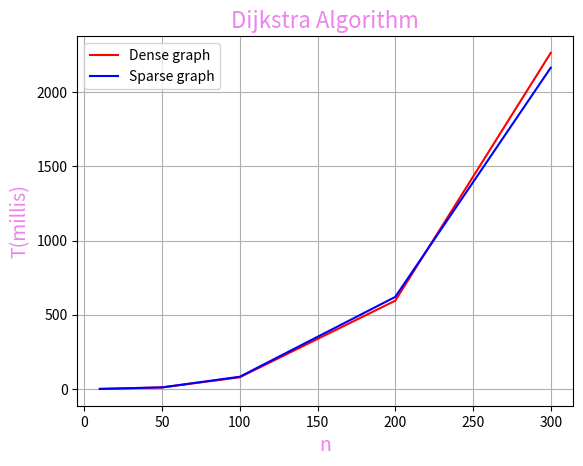
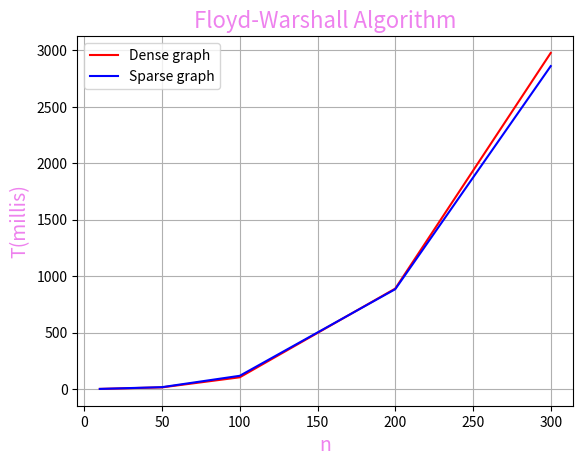
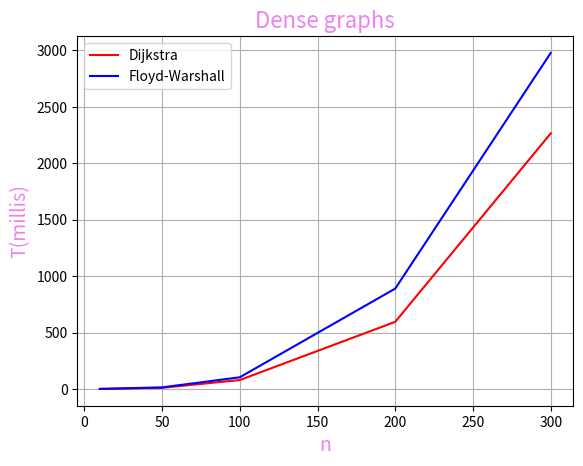
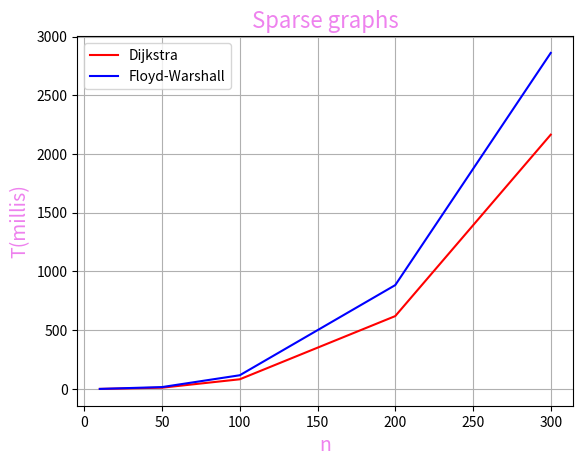

These charts were generated, in order, by the following Python code:
import sys
from random import randint
from matplotlib import pyplot as plot
from time import time


# Dijkstra algorithm for the shortest path from the source
def Dijkstra_algorithm(vertices, edges, source):
    
    def to_be_visited():
        v = -10
        for index in range(num_of_vertices):
            if (visited_and_distance[index][0] == 0) and (v < 0 or visited_and_distance[index][1] <= visited_and_distance[v][1]):
                v = index
        return v

    num_of_vertices = len(vertices[0])

    visited_and_distance = [[source, 0]]
    for i in range(num_of_vertices - 1):
        visited_and_distance.append([source, sys.maxsize])

    for vertex in range(num_of_vertices):
        to_visit = to_be_visited()

        for neighbor_index in range(num_of_vertices):
            if (vertices[to_visit][neighbor_index] == 1) and (visited_and_distance[neighbor_index][0] == 0):
                new_distance = visited_and_distance[to_visit][1] + edges[to_visit][neighbor_index]

                if visited_and_distance[neighbor_index][1] > new_distance:
                    visited_and_distance[neighbor_index][1] = new_distance
        
            visited_and_distance[to_visit][0] = 1
    
    return visited_and_distance


# Floyd-Warshall algorithm for the shortest path between all the vertices
def Floyd_Warshall_algorithm(vertices, edges):
    num_of_vertices = len(vertices[0])
    distance = edges

    for k in range(num_of_vertices):
        for i in range(num_of_vertices):
            for j in range(num_of_vertices):
                distance[i][j] = min(distance[i][j], distance[i][k] + distance[k][j])


# coefficients for defining the number of edges in a graph
# thus declaring it as dense or sparse
dense_coefficient = 80
sparse_coefficient = 30


# function for creating a dense/sparse graph of a given size
def generateGraph(size, coef):
    v = list()
    e = list()
    
    for x in range(size):
        v.append(list())
        for y in range(size):
            if x == y:
                v[x].append(0)
            else:
                choice = randint(0, 100)
                
                if choice <= coef:
                    v[x].append(1)
                else:
                    v[x].append(0)
    
    for x in range(size):
        e.append(list())
        for y in range(size):
            if v[x][y] != 0:
                e[x].append(randint(10, 100))
            else:
                e[x].append(0)

    return v, e


def current_time_millis():
    return time() * 1000


def normalizeVerticesSet (n_vertices, vertices, edges):
    for x in range(n_vertices - 1):
        for y in range(n_vertices - 1):
            if (vertices[x][y] == 0) and (x != y):
                edges[x][y] = sys.maxsize


# testing the algorithms
input_sizes = [10, 50, 100, 200, 300]
dijkstra_dense, dijkstra_sparse = list(), list()
floyd_dense, floyd_sparse = list(), list()

start_time, end_time = 0, 0

# testing on dense graphs
for index in range(len(input_sizes)):
    vertices, edges = generateGraph(input_sizes[index], dense_coefficient)

    start_time = current_time_millis()
    for k in range(0, input_sizes[index]):
        Dijkstra_algorithm(vertices, edges, k)
    end_time = current_time_millis()

    dijkstra_dense.append(round(end_time - start_time, 3))
    normalizeVerticesSet(len(vertices[0]), vertices, edges)

    start_time = current_time_millis()
    Floyd_Warshall_algorithm(vertices, edges)
    end_time = current_time_millis()
    
    floyd_dense.append(round(end_time - start_time, 3))


# testing on sparse graphs
for index in range(len(input_sizes)):
    vertices, edges = generateGraph(input_sizes[index], sparse_coefficient)

    start_time = current_time_millis()
    for k in range(0, input_sizes[index]):
        Dijkstra_algorithm(vertices, edges, k)
    end_time = current_time_millis()

    dijkstra_sparse.append(round(end_time - start_time, 3))
    normalizeVerticesSet(len(vertices[0]), vertices, edges)

    start_time = current_time_millis()
    Floyd_Warshall_algorithm(vertices, edges)
    end_time = current_time_millis()
    
    floyd_sparse.append(round(end_time - start_time, 3))


# plot the obtained results
# Dijkstra and Floyd-Warshall separately
plot.figure()

plot.plot(input_sizes, dijkstra_dense, color="red", label="Dense graph")
plot.plot(input_sizes, dijkstra_sparse, color="blue", label="Sparse graph")

plot.title("Dijkstra Algorithm", color="violet", fontsize=16)
plot.legend(loc='upper left')

plot.xlabel("n", color="violet", fontsize=14)
plot.ylabel("T(millis)", color="violet", fontsize=14)

plot.grid()
plot.show()


plot.figure()

plot.plot(input_sizes, floyd_dense, color="red", label="Dense graph")
plot.plot(input_sizes, floyd_sparse, color="blue", label="Sparse graph")

plot.title("Floyd-Warshall Algorithm", color="violet", fontsize=16)
plot.legend(loc='upper left')

plot.xlabel("n", color="violet", fontsize=14)
plot.ylabel("T(millis)", color="violet", fontsize=14)

plot.grid()
plot.show()


# comparative analysis of Dijkstra and Floyd-Warshall algorithms
plot.figure()

plot.plot(input_sizes, dijkstra_dense, color="red", label="Dijkstra")
plot.plot(input_sizes, floyd_dense, color="blue", label="Floyd-Warshall")

plot.title("Dense graphs", color="violet", fontsize=16)
plot.legend(loc='upper left')

plot.xlabel("n", color="violet", fontsize=14)
plot.ylabel("T(millis)", color="violet", fontsize=14)

plot.grid()
plot.show()


plot.figure()

plot.plot(input_sizes, dijkstra_sparse, color="red", label="Dijkstra")
plot.plot(input_sizes, floyd_sparse, color="blue", label="Floyd-Warshall")

plot.title("Sparse graphs", color="violet", fontsize=16)
plot.legend(loc='upper left')

plot.xlabel("n", color="violet", fontsize=14)
plot.ylabel("T(millis)", color="violet", fontsize=14)

plot.grid()
plot.show()